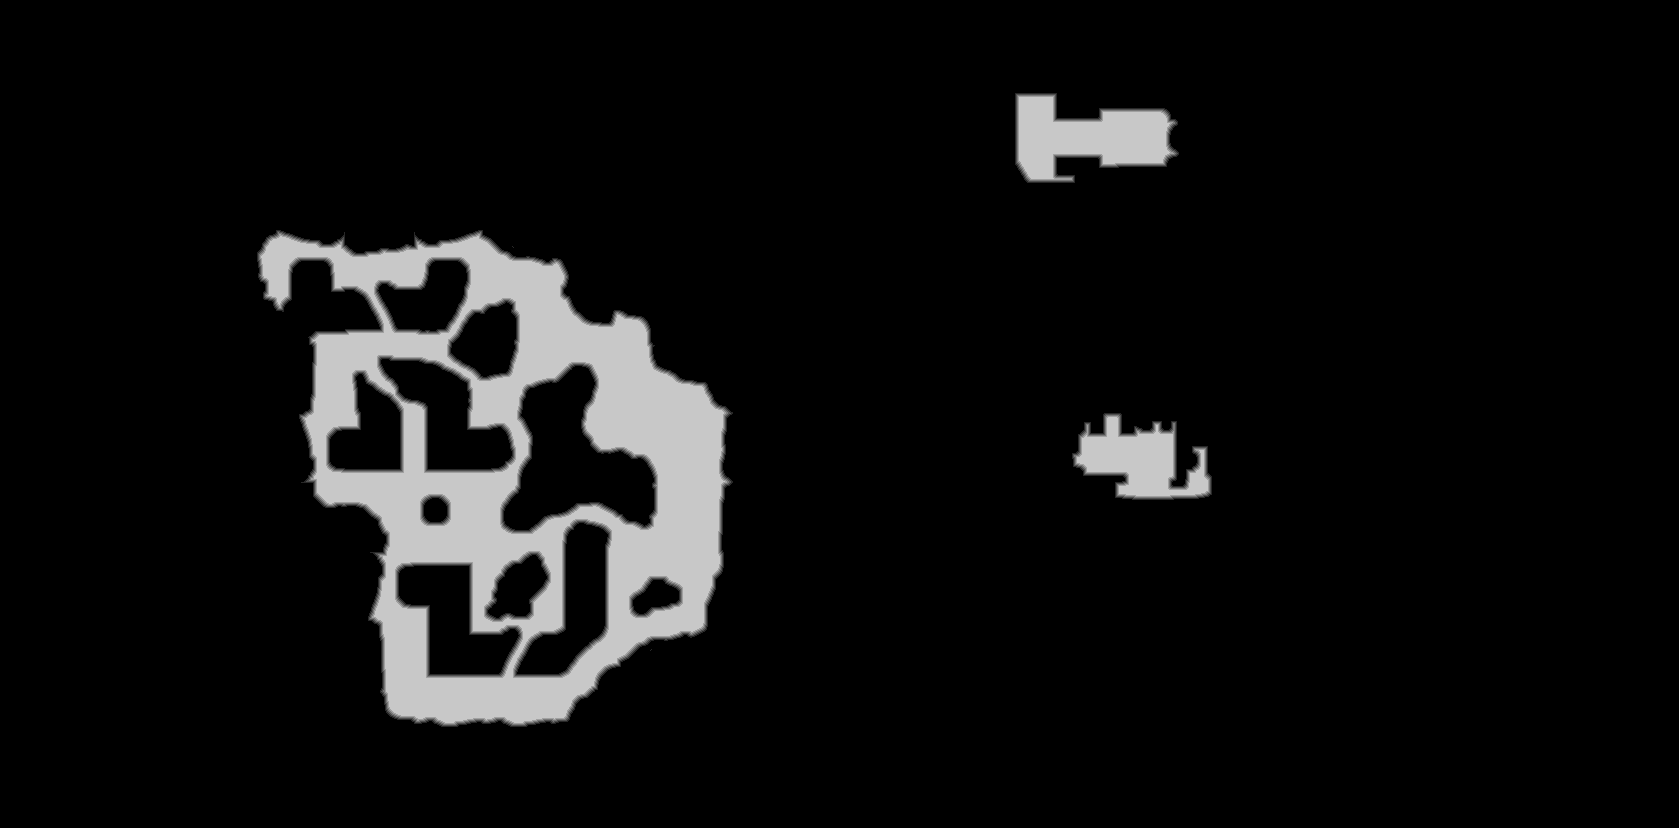

The table this chart was drawn from, first rows:
source	tdt_hull melee
truth	truth_5d0edc78bf0.tsv
width	1679
height	828
nibble	0	1264375
nibble	1	7458
nibble	2	7468
nibble	3	7469
nibble	4	7456
nibble	5	95986
